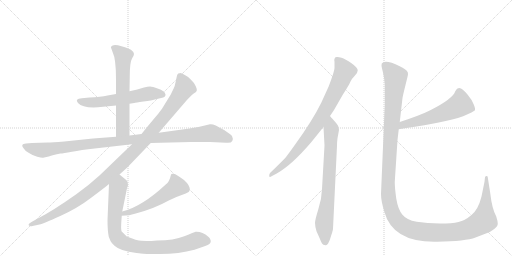
t = 0.00 s
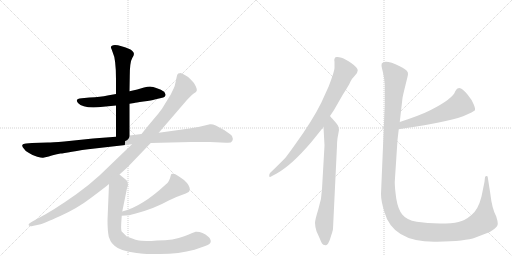
t = 1.88 s
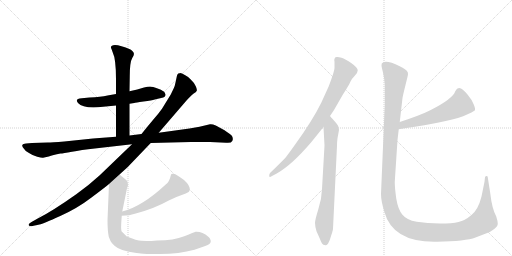
t = 3.75 s
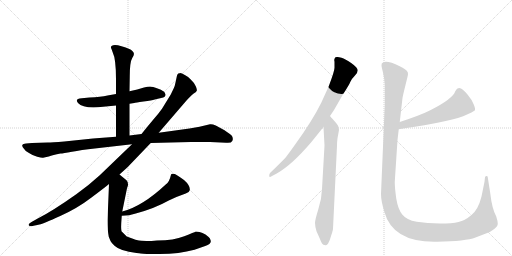
t = 5.63 s
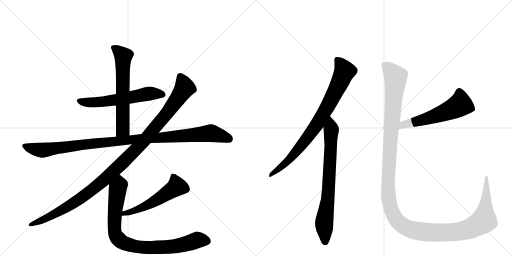
t = 7.50 s
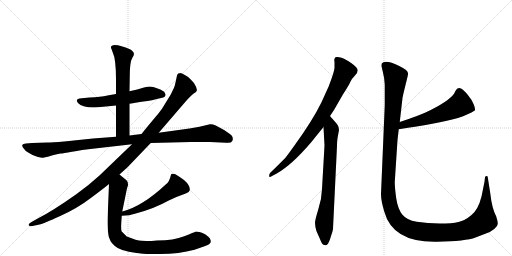
t = 9.38 s

The animated SVG that drew these frames (rendered in a browser with its animation timeline set to each time). Animation: 10 CSS @keyframes rules; one cycle of 9.38 s.

<svg version="1.1" viewBox="0 0 2048 1024" xmlns="http://www.w3.org/2000/svg">
  <g stroke="lightgray" stroke-dasharray="1,1" stroke-width="1" transform="scale(4, 4)">
    <line x1="0" y1="0" x2="256" y2="256"></line>
    <line x1="256" y1="0" x2="0" y2="256"></line>
    <line x1="128" y1="0" x2="128" y2="256"></line>
    <line x1="0" y1="128" x2="256" y2="128"></line>
    <line x1="256" y1="0" x2="512" y2="256"></line>
    <line x1="512" y1="0" x2="256" y2="256"></line>
    <line x1="384" y1="0" x2="384" y2="256"></line>
    <line x1="256" y1="128" x2="512" y2="128"></line>
  </g>
<g transform="scale(1, -1) translate(0, -850)">
   <style type="text/css">
    @keyframes keyframes0 {
      from {
       stroke: black;
       stroke-dashoffset: 590;
       stroke-width: 128;
       }
       66% {
       animation-timing-function: step-end;
       stroke: black;
       stroke-dashoffset: 0;
       stroke-width: 128;
       }
       to {
       stroke: black;
       stroke-width: 1024;
       }
       }
       #make-me-a-hanzi-animation-0 {
         animation: keyframes0 0.730143s both;
         animation-delay: 0.000000s;
         animation-timing-function: linear;
       }
    @keyframes keyframes1 {
      from {
       stroke: black;
       stroke-dashoffset: 630;
       stroke-width: 128;
       }
       67% {
       animation-timing-function: step-end;
       stroke: black;
       stroke-dashoffset: 0;
       stroke-width: 128;
       }
       to {
       stroke: black;
       stroke-width: 1024;
       }
       }
       #make-me-a-hanzi-animation-1 {
         animation: keyframes1 0.762695s both;
         animation-delay: 0.730143s;
         animation-timing-function: linear;
       }
    @keyframes keyframes2 {
      from {
       stroke: black;
       stroke-dashoffset: 1083;
       stroke-width: 128;
       }
       78% {
       animation-timing-function: step-end;
       stroke: black;
       stroke-dashoffset: 0;
       stroke-width: 128;
       }
       to {
       stroke: black;
       stroke-width: 1024;
       }
       }
       #make-me-a-hanzi-animation-2 {
         animation: keyframes2 1.131348s both;
         animation-delay: 1.492839s;
         animation-timing-function: linear;
       }
    @keyframes keyframes3 {
      from {
       stroke: black;
       stroke-dashoffset: 1144;
       stroke-width: 128;
       }
       79% {
       animation-timing-function: step-end;
       stroke: black;
       stroke-dashoffset: 0;
       stroke-width: 128;
       }
       to {
       stroke: black;
       stroke-width: 1024;
       }
       }
       #make-me-a-hanzi-animation-3 {
         animation: keyframes3 1.180990s both;
         animation-delay: 2.624186s;
         animation-timing-function: linear;
       }
    @keyframes keyframes4 {
      from {
       stroke: black;
       stroke-dashoffset: 537;
       stroke-width: 128;
       }
       64% {
       animation-timing-function: step-end;
       stroke: black;
       stroke-dashoffset: 0;
       stroke-width: 128;
       }
       to {
       stroke: black;
       stroke-width: 1024;
       }
       }
       #make-me-a-hanzi-animation-4 {
         animation: keyframes4 0.687012s both;
         animation-delay: 3.805176s;
         animation-timing-function: linear;
       }
    @keyframes keyframes5 {
      from {
       stroke: black;
       stroke-dashoffset: 876;
       stroke-width: 128;
       }
       74% {
       animation-timing-function: step-end;
       stroke: black;
       stroke-dashoffset: 0;
       stroke-width: 128;
       }
       to {
       stroke: black;
       stroke-width: 1024;
       }
       }
       #make-me-a-hanzi-animation-5 {
         animation: keyframes5 0.962891s both;
         animation-delay: 4.492188s;
         animation-timing-function: linear;
       }
    @keyframes keyframes6 {
      from {
       stroke: black;
       stroke-dashoffset: 822;
       stroke-width: 128;
       }
       73% {
       animation-timing-function: step-end;
       stroke: black;
       stroke-dashoffset: 0;
       stroke-width: 128;
       }
       to {
       stroke: black;
       stroke-width: 1024;
       }
       }
       #make-me-a-hanzi-animation-6 {
         animation: keyframes6 0.918945s both;
         animation-delay: 5.455078s;
         animation-timing-function: linear;
       }
    @keyframes keyframes7 {
      from {
       stroke: black;
       stroke-dashoffset: 755;
       stroke-width: 128;
       }
       71% {
       animation-timing-function: step-end;
       stroke: black;
       stroke-dashoffset: 0;
       stroke-width: 128;
       }
       to {
       stroke: black;
       stroke-width: 1024;
       }
       }
       #make-me-a-hanzi-animation-7 {
         animation: keyframes7 0.864421s both;
         animation-delay: 6.374023s;
         animation-timing-function: linear;
       }
    @keyframes keyframes8 {
      from {
       stroke: black;
       stroke-dashoffset: 568;
       stroke-width: 128;
       }
       65% {
       animation-timing-function: step-end;
       stroke: black;
       stroke-dashoffset: 0;
       stroke-width: 128;
       }
       to {
       stroke: black;
       stroke-width: 1024;
       }
       }
       #make-me-a-hanzi-animation-8 {
         animation: keyframes8 0.712240s both;
         animation-delay: 7.238444s;
         animation-timing-function: linear;
       }
    @keyframes keyframes9 {
      from {
       stroke: black;
       stroke-dashoffset: 1447;
       stroke-width: 128;
       }
       82% {
       animation-timing-function: step-end;
       stroke: black;
       stroke-dashoffset: 0;
       stroke-width: 128;
       }
       to {
       stroke: black;
       stroke-width: 1024;
       }
       }
       #make-me-a-hanzi-animation-9 {
         animation: keyframes9 1.427572s both;
         animation-delay: 7.950684s;
         animation-timing-function: linear;
       }
</style>
<path d="M 518 435 L 537 438 Q 541 440 574 444 Q 608 448 619 452 L 653 460 Q 660 462 661 467 Q 663 471 662 472 L 659 479 Q 657 486 633 495 Q 609 504 600 504 Q 591 504 576 500 L 549 492 L 518 485 L 464 474 L 430 468 Q 403 462 358 460 L 327 457 Q 297 455 312 438 Q 331 417 392 421 L 464 428 L 518 435 Z" fill="lightgray"></path> 
<path d="M 518 308 L 518 435 L 518 485 L 519 544 Q 519 602 529 618 Q 540 633 533 642 Q 527 650 522 652 Q 481 670 460 670 Q 437 667 446 654 L 451 640 Q 464 614 464 534 L 464 474 L 464 428 L 464 303 C 464 273 518 278 518 308 Z" fill="lightgray"></path> 
<path d="M 840 353 L 798 343 L 758 336 L 635 319 L 566 314 L 518 308 L 464 303 L 372 296 L 257 284 Q 207 280 191 280 L 128 278 L 104 276 Q 91 276 89 270 Q 88 264 95 256 Q 101 245 116 238 Q 132 227 149 223 Q 167 218 172 219 L 195 224 Q 211 230 242 236 Q 252 236 288 243 Q 324 250 379 256 L 528 273 L 603 278 L 763 282 L 840 282 L 905 279 Q 925 277 929 286 Q 934 294 928 306 Q 923 312 898 329 L 863 348 Q 850 354 840 353 Z" fill="lightgray"></path> 
<path d="M 635 319 L 746 448 Q 771 475 778 478 Q 785 481 787 487 Q 789 492 783 505 Q 778 518 762 533 Q 758 540 741 549 Q 725 558 722 558 Q 719 558 713 556 Q 709 552 708 548 L 702 520 Q 699 504 695 497 L 683 472 L 648 415 Q 634 395 611 369 Q 589 343 566 314 L 528 273 L 399 149 Q 352 106 305 73 Q 212 7 151 -24 L 126 -38 Q 112 -46 115 -51 Q 119 -57 130 -54 L 158 -48 Q 173 -45 241 -14 Q 310 17 366 60 Q 422 102 436 114 L 478 152 L 510 181 L 603 278 L 635 319 Z" fill="lightgray"></path> 
<path d="M 487 -13 Q 518 -13 543 -4 Q 618 16 675 48 Q 713 66 743 76 Q 756 78 759 89 Q 762 107 736 130 Q 708 150 699 154 Q 685 158 684 151 Q 677 121 664 113 Q 569 24 489 4 C 460 -4 457 -14 487 -13 Z" fill="lightgray"></path> 
<path d="M 436 114 L 430 -31 Q 430 -72 435 -97 L 442 -114 Q 445 -120 458 -133 Q 480 -154 546 -162 L 556 -163 Q 565 -166 606 -166 L 639 -166 Q 717 -166 778 -149 L 821 -134 Q 843 -126 843 -116 Q 844 -112 839 -103 Q 834 -97 822 -88 Q 810 -80 798 -78 Q 787 -76 782 -77 Q 778 -78 737 -95 Q 696 -112 628 -112 L 606 -114 Q 585 -114 566 -113 Q 548 -113 507 -96 L 486 -75 Q 483 -63 486 -27 L 487 -13 L 489 4 L 508 97 L 512 109 Q 513 123 506 129 L 478 152 C 455 171 437 144 436 114 Z" fill="lightgray"></path> 
<path d="M 1320 386 L 1336 410 L 1371 471 Q 1397 511 1402 524 Q 1408 536 1419 547 Q 1431 558 1431 569 Q 1431 579 1406 597 Q 1381 614 1366 619 Q 1352 623 1349 622 Q 1338 623 1338 614 Q 1336 611 1338 603 L 1338 580 Q 1339 568 1315 505 L 1285 439 Q 1250 368 1182 274 Q 1145 222 1139 216 Q 1091 168 1081 159 Q 1077 155 1077 149 Q 1075 137 1088 146 L 1107 156 Q 1166 189 1244 280 L 1294 342 L 1320 386 Z" fill="lightgray"></path> 
<path d="M 1332 -65 L 1348 267 Q 1348 283 1350 297 L 1356 330 Q 1356 341 1351 349 Q 1346 357 1334 370 Q 1322 383 1320 386 C 1300 409 1292 372 1294 342 L 1298 268 L 1288 94 Q 1287 54 1273 12 Q 1260 -30 1260 -42 Q 1260 -54 1266 -75 L 1279 -104 Q 1284 -117 1288 -124 Q 1292 -131 1302 -131 Q 1307 -133 1313 -123 Q 1319 -113 1325 -91 Q 1332 -70 1332 -65 Z" fill="lightgray"></path> 
<path d="M 1595 333 Q 1673 345 1724 354 Q 1852 376 1899 408 Q 1903 412 1895 432 Q 1887 452 1870 472 Q 1854 492 1841 497 Q 1829 501 1821 485 Q 1812 455 1721 409 Q 1684 390 1599 362 C 1571 353 1565 328 1595 333 Z" fill="lightgray"></path> 
<path d="M 1539 512 L 1539 430 L 1524 74 Q 1524 47 1537 4 Q 1571 -121 1748 -117 Q 1863 -115 1902 -100 Q 1919 -93 1941 -85 Q 1963 -78 1977 -66 Q 1992 -54 1991 -44 Q 1991 -35 1985 -16 Q 1968 15 1961 77 L 1951 141 Q 1951 146 1946 146 Q 1942 146 1940 141 L 1938 123 L 1926 64 Q 1913 12 1886 -10 Q 1859 -33 1834 -38 Q 1809 -44 1759 -44 Q 1709 -44 1667 -37 Q 1626 -30 1609 -8 Q 1592 13 1585 56 Q 1579 99 1579 122 L 1590 290 L 1595 333 L 1599 362 L 1610 458 Q 1612 470 1622 510 Q 1632 549 1632 554 Q 1635 568 1599 585 Q 1540 614 1527 596 L 1526 587 Q 1526 585 1531 564 Q 1537 542 1539 512 Z" fill="lightgray"></path> 
      <clipPath id="make-me-a-hanzi-clip-0">
      <path d="M 518 435 L 537 438 Q 541 440 574 444 Q 608 448 619 452 L 653 460 Q 660 462 661 467 Q 663 471 662 472 L 659 479 Q 657 486 633 495 Q 609 504 600 504 Q 591 504 576 500 L 549 492 L 518 485 L 464 474 L 430 468 Q 403 462 358 460 L 327 457 Q 297 455 312 438 Q 331 417 392 421 L 464 428 L 518 435 Z" fill="lightgray"></path>
      </clipPath>
      <path clip-path="url(#make-me-a-hanzi-clip-0)" d="M 320 447 L 382 440 L 589 475 L 651 472 " fill="none" id="make-me-a-hanzi-animation-0" stroke-dasharray="462 924" stroke-linecap="round"></path>

      <clipPath id="make-me-a-hanzi-clip-1">
      <path d="M 518 308 L 518 435 L 518 485 L 519 544 Q 519 602 529 618 Q 540 633 533 642 Q 527 650 522 652 Q 481 670 460 670 Q 437 667 446 654 L 451 640 Q 464 614 464 534 L 464 474 L 464 428 L 464 303 C 464 273 518 278 518 308 Z" fill="lightgray"></path>
      </clipPath>
      <path clip-path="url(#make-me-a-hanzi-clip-1)" d="M 455 660 L 493 625 L 491 333 L 470 311 " fill="none" id="make-me-a-hanzi-animation-1" stroke-dasharray="502 1004" stroke-linecap="round"></path>

      <clipPath id="make-me-a-hanzi-clip-2">
      <path d="M 840 353 L 798 343 L 758 336 L 635 319 L 566 314 L 518 308 L 464 303 L 372 296 L 257 284 Q 207 280 191 280 L 128 278 L 104 276 Q 91 276 89 270 Q 88 264 95 256 Q 101 245 116 238 Q 132 227 149 223 Q 167 218 172 219 L 195 224 Q 211 230 242 236 Q 252 236 288 243 Q 324 250 379 256 L 528 273 L 603 278 L 763 282 L 840 282 L 905 279 Q 925 277 929 286 Q 934 294 928 306 Q 923 312 898 329 L 863 348 Q 850 354 840 353 Z" fill="lightgray"></path>
      </clipPath>
      <path clip-path="url(#make-me-a-hanzi-clip-2)" d="M 98 265 L 163 249 L 381 277 L 841 318 L 916 294 " fill="none" id="make-me-a-hanzi-animation-2" stroke-dasharray="955 1910" stroke-linecap="round"></path>

      <clipPath id="make-me-a-hanzi-clip-3">
      <path d="M 635 319 L 746 448 Q 771 475 778 478 Q 785 481 787 487 Q 789 492 783 505 Q 778 518 762 533 Q 758 540 741 549 Q 725 558 722 558 Q 719 558 713 556 Q 709 552 708 548 L 702 520 Q 699 504 695 497 L 683 472 L 648 415 Q 634 395 611 369 Q 589 343 566 314 L 528 273 L 399 149 Q 352 106 305 73 Q 212 7 151 -24 L 126 -38 Q 112 -46 115 -51 Q 119 -57 130 -54 L 158 -48 Q 173 -45 241 -14 Q 310 17 366 60 Q 422 102 436 114 L 478 152 L 510 181 L 603 278 L 635 319 Z" fill="lightgray"></path>
      </clipPath>
      <path clip-path="url(#make-me-a-hanzi-clip-3)" d="M 720 546 L 739 498 L 728 480 L 671 400 L 587 299 L 507 215 L 391 108 L 302 42 L 205 -14 L 123 -50 " fill="none" id="make-me-a-hanzi-animation-3" stroke-dasharray="1016 2032" stroke-linecap="round"></path>

      <clipPath id="make-me-a-hanzi-clip-4">
      <path d="M 487 -13 Q 518 -13 543 -4 Q 618 16 675 48 Q 713 66 743 76 Q 756 78 759 89 Q 762 107 736 130 Q 708 150 699 154 Q 685 158 684 151 Q 677 121 664 113 Q 569 24 489 4 C 460 -4 457 -14 487 -13 Z" fill="lightgray"></path>
      </clipPath>
      <path clip-path="url(#make-me-a-hanzi-clip-4)" d="M 694 138 L 707 104 L 698 96 L 592 30 L 548 10 L 498 -3 L 494 -10 " fill="none" id="make-me-a-hanzi-animation-4" stroke-dasharray="409 818" stroke-linecap="round"></path>

      <clipPath id="make-me-a-hanzi-clip-5">
      <path d="M 436 114 L 430 -31 Q 430 -72 435 -97 L 442 -114 Q 445 -120 458 -133 Q 480 -154 546 -162 L 556 -163 Q 565 -166 606 -166 L 639 -166 Q 717 -166 778 -149 L 821 -134 Q 843 -126 843 -116 Q 844 -112 839 -103 Q 834 -97 822 -88 Q 810 -80 798 -78 Q 787 -76 782 -77 Q 778 -78 737 -95 Q 696 -112 628 -112 L 606 -114 Q 585 -114 566 -113 Q 548 -113 507 -96 L 486 -75 Q 483 -63 486 -27 L 487 -13 L 489 4 L 508 97 L 512 109 Q 513 123 506 129 L 478 152 C 455 171 437 144 436 114 Z" fill="lightgray"></path>
      </clipPath>
      <path clip-path="url(#make-me-a-hanzi-clip-5)" d="M 478 142 L 479 110 L 470 91 L 457 -53 L 461 -87 L 486 -117 L 539 -136 L 599 -140 L 710 -133 L 795 -109 L 828 -114 " fill="none" id="make-me-a-hanzi-animation-5" stroke-dasharray="748 1496" stroke-linecap="round"></path>

      <clipPath id="make-me-a-hanzi-clip-6">
      <path d="M 1320 386 L 1336 410 L 1371 471 Q 1397 511 1402 524 Q 1408 536 1419 547 Q 1431 558 1431 569 Q 1431 579 1406 597 Q 1381 614 1366 619 Q 1352 623 1349 622 Q 1338 623 1338 614 Q 1336 611 1338 603 L 1338 580 Q 1339 568 1315 505 L 1285 439 Q 1250 368 1182 274 Q 1145 222 1139 216 Q 1091 168 1081 159 Q 1077 155 1077 149 Q 1075 137 1088 146 L 1107 156 Q 1166 189 1244 280 L 1294 342 L 1320 386 Z" fill="lightgray"></path>
      </clipPath>
      <path clip-path="url(#make-me-a-hanzi-clip-6)" d="M 1350 609 L 1379 565 L 1301 407 L 1268 352 L 1187 245 L 1135 191 L 1084 152 " fill="none" id="make-me-a-hanzi-animation-6" stroke-dasharray="694 1388" stroke-linecap="round"></path>

      <clipPath id="make-me-a-hanzi-clip-7">
      <path d="M 1332 -65 L 1348 267 Q 1348 283 1350 297 L 1356 330 Q 1356 341 1351 349 Q 1346 357 1334 370 Q 1322 383 1320 386 C 1300 409 1292 372 1294 342 L 1298 268 L 1288 94 Q 1287 54 1273 12 Q 1260 -30 1260 -42 Q 1260 -54 1266 -75 L 1279 -104 Q 1284 -117 1288 -124 Q 1292 -131 1302 -131 Q 1307 -133 1313 -123 Q 1319 -113 1325 -91 Q 1332 -70 1332 -65 Z" fill="lightgray"></path>
      </clipPath>
      <path clip-path="url(#make-me-a-hanzi-clip-7)" d="M 1318 380 L 1325 330 L 1313 71 L 1297 -36 L 1300 -117 " fill="none" id="make-me-a-hanzi-animation-7" stroke-dasharray="627 1254" stroke-linecap="round"></path>

      <clipPath id="make-me-a-hanzi-clip-8">
      <path d="M 1595 333 Q 1673 345 1724 354 Q 1852 376 1899 408 Q 1903 412 1895 432 Q 1887 452 1870 472 Q 1854 492 1841 497 Q 1829 501 1821 485 Q 1812 455 1721 409 Q 1684 390 1599 362 C 1571 353 1565 328 1595 333 Z" fill="lightgray"></path>
      </clipPath>
      <path clip-path="url(#make-me-a-hanzi-clip-8)" d="M 1890 413 L 1840 432 L 1813 415 L 1729 382 L 1613 352 L 1603 339 " fill="none" id="make-me-a-hanzi-animation-8" stroke-dasharray="440 880" stroke-linecap="round"></path>

      <clipPath id="make-me-a-hanzi-clip-9">
      <path d="M 1539 512 L 1539 430 L 1524 74 Q 1524 47 1537 4 Q 1571 -121 1748 -117 Q 1863 -115 1902 -100 Q 1919 -93 1941 -85 Q 1963 -78 1977 -66 Q 1992 -54 1991 -44 Q 1991 -35 1985 -16 Q 1968 15 1961 77 L 1951 141 Q 1951 146 1946 146 Q 1942 146 1940 141 L 1938 123 L 1926 64 Q 1913 12 1886 -10 Q 1859 -33 1834 -38 Q 1809 -44 1759 -44 Q 1709 -44 1667 -37 Q 1626 -30 1609 -8 Q 1592 13 1585 56 Q 1579 99 1579 122 L 1590 290 L 1595 333 L 1599 362 L 1610 458 Q 1612 470 1622 510 Q 1632 549 1632 554 Q 1635 568 1599 585 Q 1540 614 1527 596 L 1526 587 Q 1526 585 1531 564 Q 1537 542 1539 512 Z" fill="lightgray"></path>
      </clipPath>
      <path clip-path="url(#make-me-a-hanzi-clip-9)" d="M 1537 590 L 1574 553 L 1583 532 L 1564 328 L 1552 96 L 1562 20 L 1592 -36 L 1608 -51 L 1641 -67 L 1700 -79 L 1799 -80 L 1847 -74 L 1892 -58 L 1936 -32 L 1946 141 " fill="none" id="make-me-a-hanzi-animation-9" stroke-dasharray="1319 2638" stroke-linecap="round"></path>

</g>
</svg>
